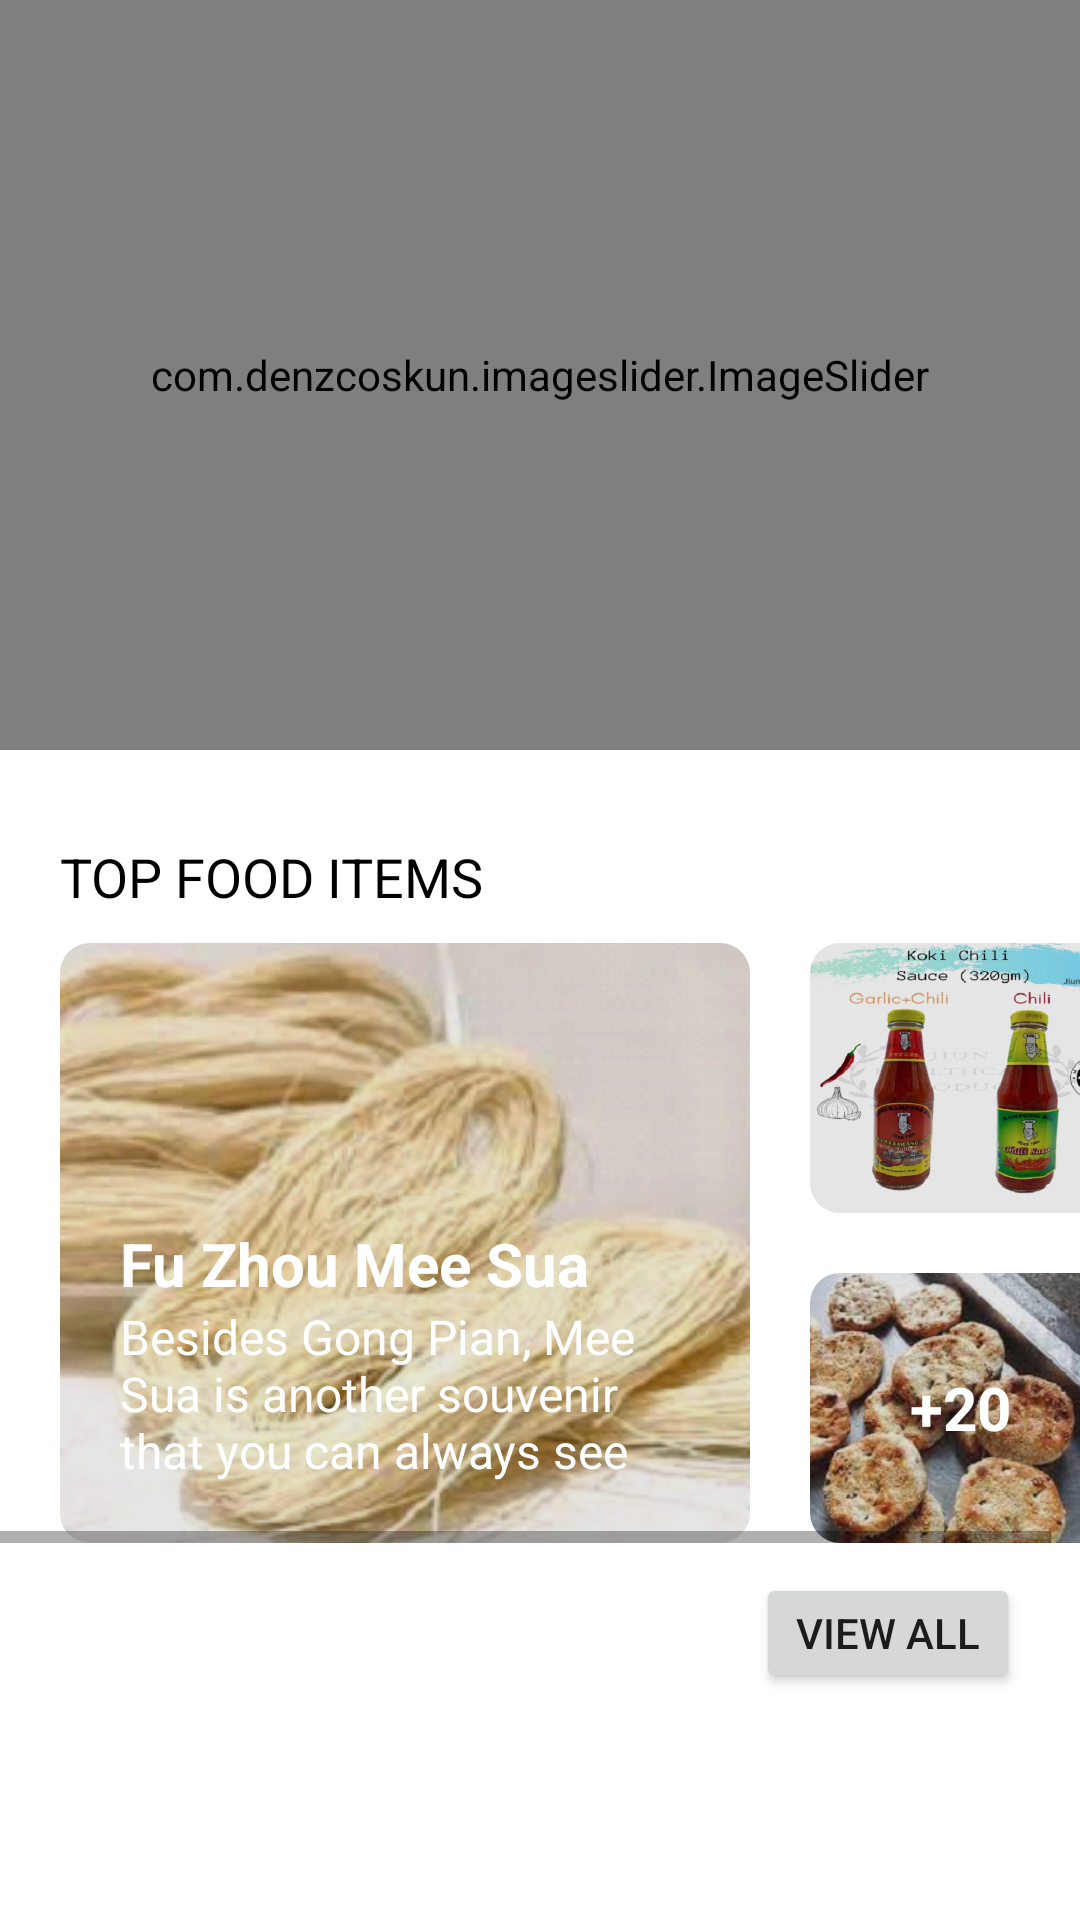

Produce the Android XML layout that renders to this screen, including the resource entries it uses.
<!-- AndroidManifest.xml: application theme Theme.TourismSimpleApp -->
<!-- res/layout/fragment_food.xml -->
<?xml version="1.0" encoding="utf-8"?>
<androidx.core.widget.NestedScrollView xmlns:android="http://schemas.android.com/apk/res/android"
    xmlns:app="http://schemas.android.com/apk/res-auto"
    xmlns:tools="http://schemas.android.com/tools"
    android:layout_width="match_parent"
    android:layout_height="match_parent"
    tools:context=".fragments.FoodFragment">

    <LinearLayout
        android:layout_width="match_parent"
        android:layout_height="wrap_content"
        android:orientation="vertical">

        <com.denzcoskun.imageslider.ImageSlider
            android:id="@+id/image_slider"
            android:layout_width="match_parent"
            android:layout_height="250dp"
            app:iss_auto_cycle="true"
            app:iss_delay="0"
            app:iss_period="1000" />

        <TextView
            android:layout_width="match_parent"
            android:layout_height="wrap_content"
            android:layout_marginHorizontal="20dp"
            android:layout_marginTop="30dp"
            android:text="TOP FOOD ITEMS"
            android:textColor="@color/black"
            android:textSize="18sp" />

        <HorizontalScrollView
            android:layout_width="match_parent"
            android:layout_height="wrap_content"
            android:layout_marginTop="10dp">

            <LinearLayout
                android:layout_width="350dp"
                android:layout_height="200dp"
                android:layout_marginHorizontal="20dp"
                android:orientation="horizontal">

                <androidx.cardview.widget.CardView
                    android:layout_width="230dp"
                    android:layout_height="match_parent"
                    android:id="@+id/card1"
                    app:cardBackgroundColor="@color/white"
                    app:cardCornerRadius="@dimen/card_radius"
                    app:cardElevation="0dp">

                    <ImageView
                        android:layout_width="match_parent"
                        android:layout_height="match_parent"
                        android:scaleType="centerCrop"
                        android:src="@drawable/img_1food" />

                    <View
                        android:layout_width="match_parent"
                        android:layout_height="match_parent"
                        android:background="#1A000000" />

                    <LinearLayout
                        android:layout_width="match_parent"
                        android:layout_height="wrap_content"
                        android:layout_gravity="bottom"
                        android:layout_marginBottom="20dp"
                        android:orientation="vertical">

                        <TextView
                            android:layout_width="match_parent"
                            android:layout_height="wrap_content"
                            android:layout_gravity="bottom"
                            android:layout_marginHorizontal="20dp"
                            android:maxLines="1"
                            android:text="Fu Zhou Mee Sua"
                            android:textColor="@color/white"
                            android:textSize="20sp"
                            android:textStyle="bold" />

                        <TextView
                            android:layout_width="match_parent"
                            android:layout_height="wrap_content"
                            android:layout_gravity="bottom"
                            android:layout_marginHorizontal="20dp"
                            android:maxLines="3"
                            android:text="Besides Gong Pian, Mee Sua is another souvenir that you can always see in Sitiawan. Red Wine Mee Sua is one of the traditional cuisines of Fuzhounese that visitors get to enjoy in Sitiawan."
                            android:textColor="@color/white"
                            android:textSize="16sp" />

                    </LinearLayout>

                </androidx.cardview.widget.CardView>

                <LinearLayout
                    android:layout_width="100dp"
                    android:layout_height="match_parent"
                    android:layout_marginStart="20dp"
                    android:orientation="vertical">

                    <androidx.cardview.widget.CardView
                        android:layout_width="100dp"
                        android:layout_height="90dp"
                        android:id="@+id/card2"
                        app:cardBackgroundColor="@color/white"
                        app:cardCornerRadius="@dimen/card_radius"
                        app:cardElevation="0dp">

                        <ImageView
                            android:layout_width="match_parent"
                            android:layout_height="match_parent"
                            android:scaleType="centerCrop"
                            android:src="@drawable/img_2food" />

                        <View
                            android:layout_width="match_parent"
                            android:layout_height="match_parent"
                            android:background="#1A000000" />


                    </androidx.cardview.widget.CardView>


                    <androidx.cardview.widget.CardView
                        android:id="@+id/allitemscard"
                        android:layout_width="100dp"
                        android:layout_height="90dp"
                        android:layout_marginTop="20dp"
                        app:cardBackgroundColor="@color/white"
                        app:cardCornerRadius="@dimen/card_radius"
                        app:cardElevation="0dp">


                        <ImageView
                            android:layout_width="match_parent"
                            android:layout_height="match_parent"
                            android:scaleType="centerCrop"
                            android:src="@drawable/img_food" />

                        <View
                            android:layout_width="match_parent"
                            android:layout_height="match_parent"
                            android:background="#1A000000" />

                        <TextView
                            android:layout_width="match_parent"
                            android:layout_height="match_parent"
                            android:gravity="center"
                            android:text="+20"
                            android:textColor="@color/white"
                            android:textSize="20sp"
                            android:textStyle="bold" />

                    </androidx.cardview.widget.CardView>


                </LinearLayout>

            </LinearLayout>

        </HorizontalScrollView>

        <Button
            android:id="@+id/allitemsbtn"
            android:layout_width="wrap_content"
            android:layout_height="40dp"
            android:layout_gravity="end"
            android:layout_marginTop="10dp"
            android:layout_marginEnd="20dp"
            android:text="View all" />

    </LinearLayout>

</androidx.core.widget.NestedScrollView>
<!-- resources referenced by this layout -->
<resources>
  <dimen name="card_radius">10dp</dimen>
  <!-- drawable img_1food: png bitmap (drawable, 131165 bytes) -->
  <!-- drawable img_2food: png bitmap (drawable, 300139 bytes) -->
  <!-- drawable img_food: png bitmap (drawable, 171911 bytes) -->
  <style name="Theme.TourismSimpleApp" parent="Theme.MaterialComponents.DayNight.DarkActionBar">
          
          <item name="colorPrimary">@color/purple_500</item>
          <item name="colorPrimaryVariant">@color/purple_700</item>
          <item name="colorOnPrimary">@color/white</item>
          
          <item name="colorSecondary">@color/teal_200</item>
          <item name="colorSecondaryVariant">@color/teal_700</item>
          <item name="colorOnSecondary">@color/black</item>
          
          <item name="android:statusBarColor" tools:targetApi="l">?attr/colorPrimaryVariant</item>
          
      </style>
  <!-- not gathered from this repository: default colours our renderer supplied (Android Studio template values) -->
  <color name="purple_500">#FF6200EE</color>
  <color name="purple_700">#FF3700B3</color>
  <color name="teal_200">#FF03DAC5</color>
  <color name="teal_700">#FF018786</color>
  <color name="black">#FF000000</color>
  <color name="white">#FFFFFFFF</color>
</resources>
